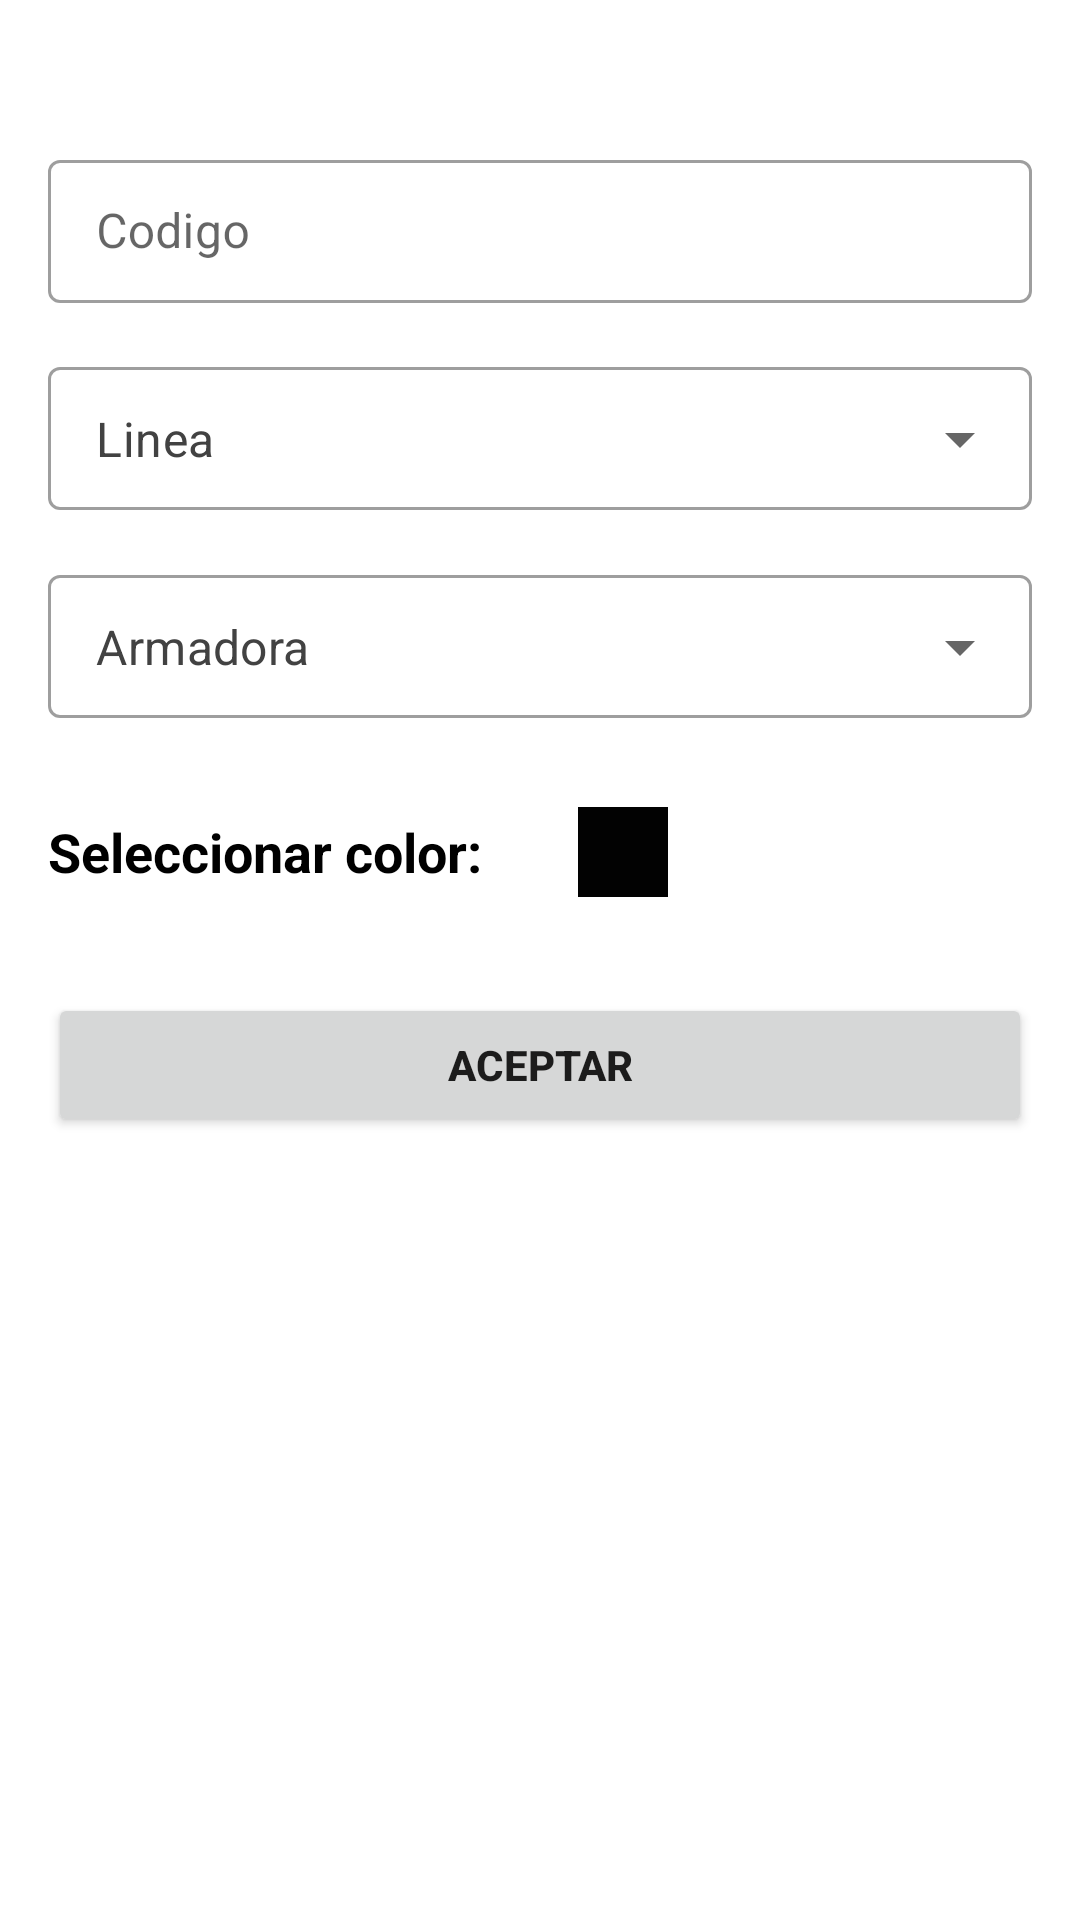

Android layout source for this screen:
<!-- AndroidManifest.xml: application theme Theme.AxFactor -->
<!-- res/layout/fragment_new_formula.xml -->
<?xml version="1.0" encoding="utf-8"?>
<androidx.constraintlayout.widget.ConstraintLayout xmlns:android="http://schemas.android.com/apk/res/android"
    xmlns:app="http://schemas.android.com/apk/res-auto"
    xmlns:tools="http://schemas.android.com/tools"
    android:layout_width="match_parent"
    android:layout_height="match_parent"
    android:padding="16dp"
    tools:context=".ui.menu.ui.newformula.NewFormulaFragment">


    <com.google.android.material.textfield.TextInputLayout
        android:id="@+id/textInputCodigo"
        style="@style/Widget.MaterialComponents.TextInputLayout.OutlinedBox.Dense"
        android:layout_width="match_parent"
        android:layout_height="wrap_content"
        android:layout_marginTop="32dp"
        app:layout_constraintEnd_toEndOf="parent"
        app:layout_constraintStart_toStartOf="parent"
        app:layout_constraintTop_toTopOf="parent">

        <com.google.android.material.textfield.TextInputEditText
            android:layout_width="match_parent"
            android:layout_height="wrap_content"
            android:hint="@string/fg_newformula_codigo" />
    </com.google.android.material.textfield.TextInputLayout>

    <com.google.android.material.textfield.TextInputLayout
        android:id="@+id/spinnerLinea"
        style="@style/Widget.MaterialComponents.TextInputLayout.OutlinedBox.Dense.ExposedDropdownMenu"
        android:layout_width="match_parent"
        android:layout_height="wrap_content"
        android:layout_marginTop="16dp"
        app:layout_constraintEnd_toEndOf="parent"
        app:layout_constraintStart_toStartOf="parent"
        app:layout_constraintTop_toBottomOf="@+id/textInputCodigo">

        <AutoCompleteTextView
            android:layout_width="match_parent"
            android:layout_height="wrap_content"
            android:enabled="false"
            android:inputType="none"
            android:text="Linea"
            android:textColor="@color/cardview_dark_background" />
    </com.google.android.material.textfield.TextInputLayout>

    <TextView
        android:id="@+id/textViewSelectColor"
        android:layout_width="wrap_content"
        android:layout_height="wrap_content"
        android:layout_marginTop="32dp"
        android:text="@string/fg_newformula_seleccionar_color"
        android:textColor="@color/design_default_color_on_secondary"
        android:textSize="18sp"

        android:textStyle="bold"
        app:layout_constraintStart_toStartOf="parent"
        app:layout_constraintTop_toBottomOf="@+id/spinnerArmadora" />

    <androidx.constraintlayout.widget.ConstraintLayout
        android:id="@+id/itemSelectColor"
        android:layout_width="30dp"
        android:layout_height="30dp"
        android:layout_marginStart="32dp"
        android:background="#020202"
        app:layout_constraintBottom_toBottomOf="@+id/textViewSelectColor"
        app:layout_constraintStart_toEndOf="@+id/textViewSelectColor"
        app:layout_constraintTop_toTopOf="@+id/textViewSelectColor">

    </androidx.constraintlayout.widget.ConstraintLayout>

    <Button
        android:id="@+id/buttonAceptar"
        android:layout_width="0dp"
        android:layout_height="wrap_content"
        android:layout_marginTop="32dp"
        android:text="@string/fg_newformula_aceptar"
        android:textStyle="bold"
        app:layout_constraintEnd_toEndOf="parent"
        app:layout_constraintStart_toStartOf="parent"
        app:layout_constraintTop_toBottomOf="@+id/itemSelectColor" />

    <com.google.android.material.textfield.TextInputLayout
        android:id="@+id/spinnerArmadora"
        android:layout_width="match_parent"
        android:layout_height="wrap_content"
        android:layout_marginTop="16dp"
        style="@style/Widget.MaterialComponents.TextInputLayout.OutlinedBox.Dense.ExposedDropdownMenu"
        app:layout_constraintEnd_toEndOf="parent"
        app:layout_constraintStart_toStartOf="parent"
        app:layout_constraintTop_toBottomOf="@+id/spinnerLinea">

        <AutoCompleteTextView
            android:layout_width="match_parent"
            android:layout_height="wrap_content"
            android:enabled="false"
            android:inputType="none"
            android:text="Armadora"
            android:textColor="@color/cardview_dark_background" />
    </com.google.android.material.textfield.TextInputLayout>

</androidx.constraintlayout.widget.ConstraintLayout>
<!-- resources referenced by this layout -->
<resources>
  <string name="fg_newformula_aceptar">Aceptar</string>
  <string name="fg_newformula_codigo">Codigo</string>
  <string name="fg_newformula_seleccionar_color">Seleccionar color: </string>
  <style name="Theme.AxFactor" parent="Theme.MaterialComponents.Light.NoActionBar">
          
          <item name="colorPrimary">@color/primaryColor</item>
          <item name="colorPrimaryVariant">@color/primaryLightColor</item>
          <item name="colorOnPrimary">@color/primaryTextColor</item>
          
          <item name="colorSecondary">@color/secondaryColor</item>
          <item name="colorSecondaryVariant">@color/secondaryLightColor</item>
          <item name="colorOnSecondary">@color/secondaryTextColor</item>
          
          <item name="android:statusBarColor" tools:targetApi="l">@color/primaryDarkColor</item>
          
      </style>
  <color name="primaryColor">#dc3642</color>
  <color name="primaryLightColor">#ff6c6d</color>
  <color name="primaryTextColor">#ffffff</color>
  <color name="secondaryColor">#dc3642</color>
  <color name="secondaryLightColor">#ff6c6d</color>
  <color name="secondaryTextColor">#ffffff</color>
  <color name="primaryDarkColor">#a3001b</color>
</resources>
